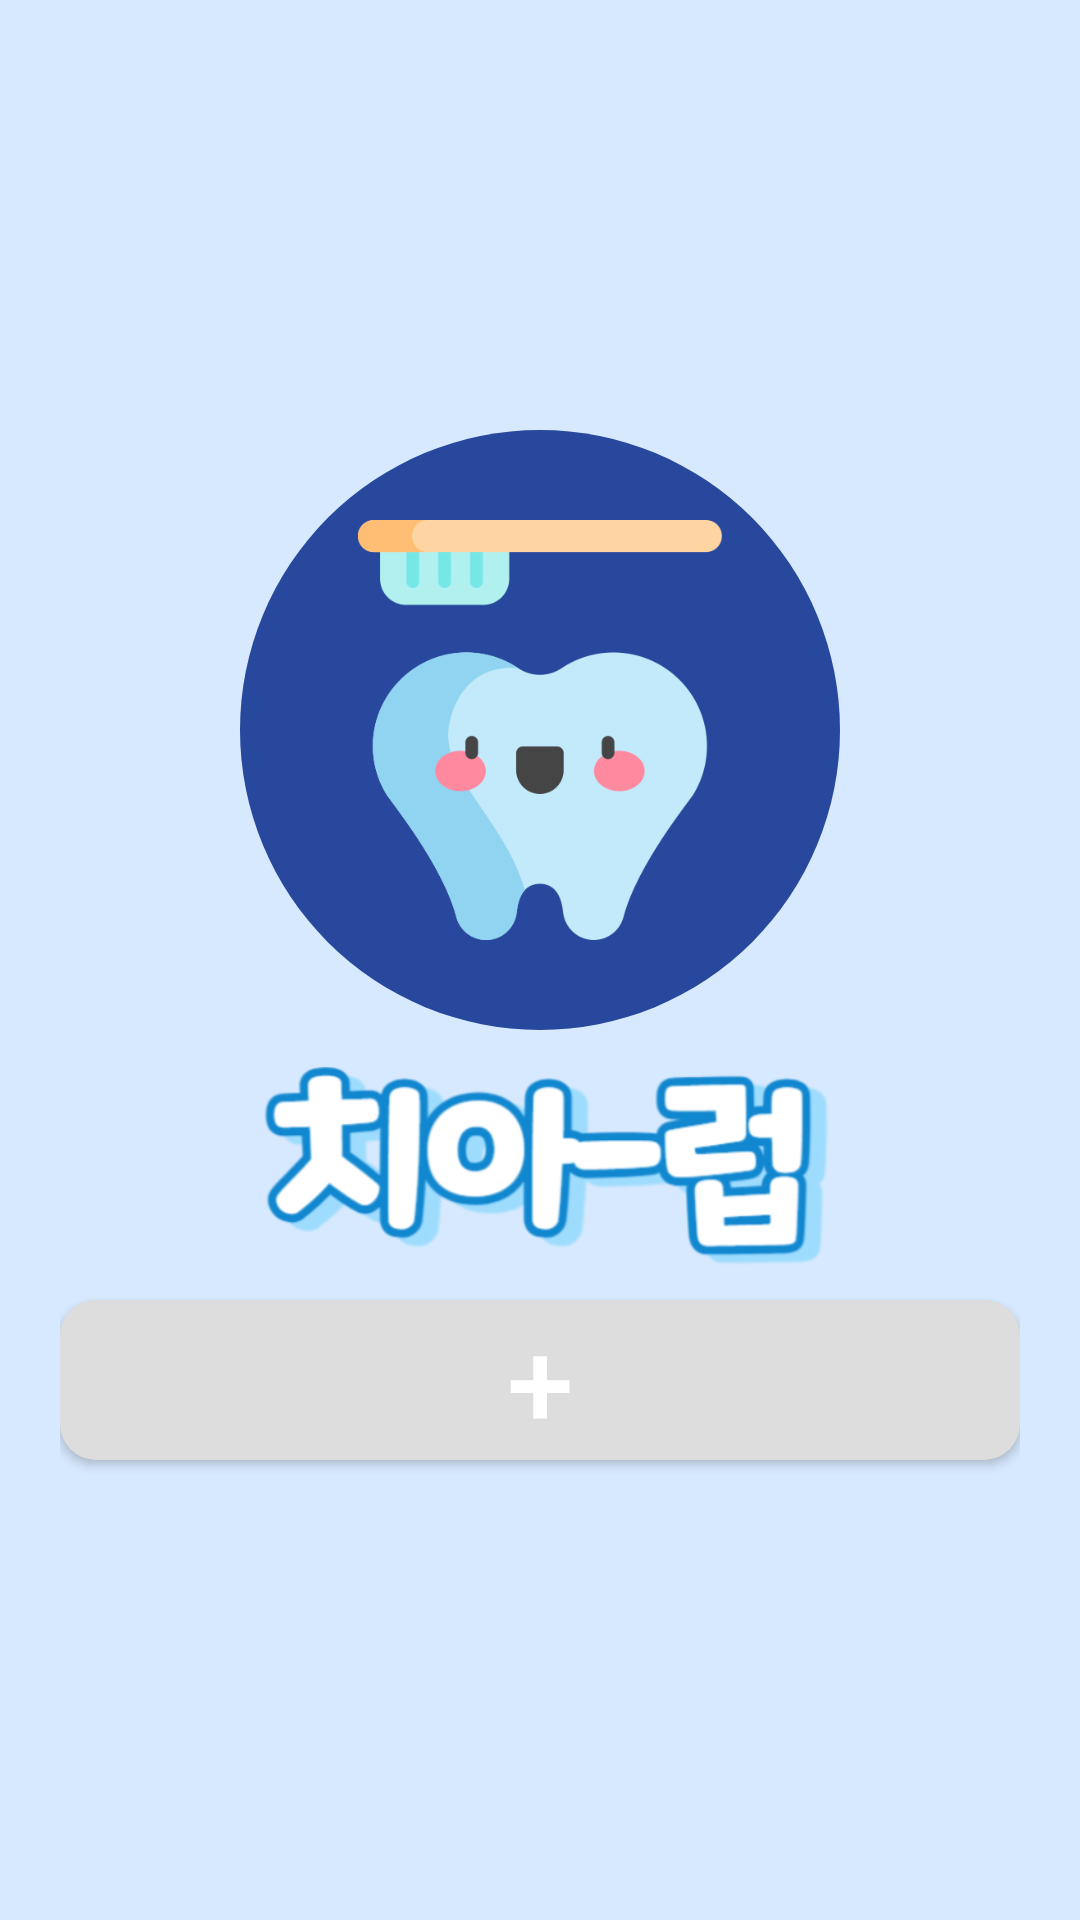

Android layout source for this screen:
<!-- AndroidManifest.xml: application theme Theme.holisticTracking -->
<!-- res/layout/activity_show_all_child.xml -->
<?xml version="1.0" encoding="utf-8"?>
<androidx.constraintlayout.widget.ConstraintLayout xmlns:android="http://schemas.android.com/apk/res/android"
    xmlns:app="http://schemas.android.com/apk/res-auto"
    xmlns:tools="http://schemas.android.com/tools"
    android:layout_width="match_parent"
    android:layout_height="match_parent"
    android:orientation="vertical"
    android:padding="20dp"
    android:background="@color/blue_small"
    android:layout_gravity="center_vertical"
    tools:context=".ShowAllChildActivity">

    <LinearLayout
        android:layout_width="match_parent"
        android:layout_height="match_parent"
        android:orientation="vertical"
        android:gravity="center"
        android:layout_gravity="center">

        <FrameLayout
            android:layout_width="wrap_content"
            android:layout_height="wrap_content"
            android:layout_gravity="center"
            android:gravity="center">

            <ImageView
                android:layout_width="200dp"
                android:layout_height="200dp"
                android:clipToOutline="true"
                android:src="@drawable/circle_shape" />

            <ImageView
                android:layout_width="200dp"
                android:layout_height="140dp"
                android:layout_gravity="center"
                android:clipToOutline="true"
                android:src="@drawable/teeth_image" />
        </FrameLayout>

        <ImageView
            android:layout_width="200dp"
            android:layout_height="90dp"
            android:layout_gravity="center"
            android:src="@drawable/title_image" />

        <Button
            android:id="@+id/addChildButton"
            android:layout_width="match_parent"
            android:layout_height="wrap_content"
            android:text="+"
            android:textColor="@color/white"
            android:textSize="40sp"
            android:background="@drawable/radius_long_button"
            app:layout_constraintBottom_toTopOf="@+id/mRecyclerView"
            app:layout_constraintBottom_toBottomOf="parent"
            app:layout_constraintLeft_toLeftOf="parent"
            app:layout_constraintRight_toRightOf="parent"
            tools:ignore="MissingConstraints" />

        <androidx.recyclerview.widget.RecyclerView
            android:id="@+id/mRecyclerView"
            android:layout_width="match_parent"
            android:layout_height="wrap_content"
            android:layout_marginTop="5dp"
            android:layout_marginBottom="5dp"
            android:background="@android:color/transparent"
            tools:ignore="MissingConstraints" />




    </LinearLayout>

</androidx.constraintlayout.widget.ConstraintLayout>
<!-- resources referenced by this layout -->
<resources>
  <color name="blue_small">#D7E9FE</color>
  <color name="white">#FFFFFF</color>
  <!-- drawable circle_shape (drawable) -->
  <?xml version="1.0" encoding="utf-8"?>
  <shape xmlns:android="http://schemas.android.com/apk/res/android"
      android:shape="oval">
      <solid android:color="@color/navy"/> 
      <size
          android:width="48dp"
          android:height="48dp" />
  </shape>
  <!-- drawable radius_long_button (drawable) -->
  <?xml version="1.0" encoding="utf-8"?>
  <shape xmlns:android="http://schemas.android.com/apk/res/android"
      android:padding="10dp"
      android:shape="rectangle" >
      <solid android:color="#DDDDDD" />
      <corners
          android:bottomLeftRadius="12dp"
          android:bottomRightRadius="12dp"
          android:topLeftRadius="12dp"
          android:topRightRadius="12dp" />
  </shape>
  <!-- drawable teeth_image: png bitmap (drawable, 20094 bytes) -->
  <!-- drawable title_image: png bitmap (drawable, 52578 bytes) -->
  <style name="Theme.holisticTracking" parent="Theme.AppCompat.Light.NoActionBar">
          
          <item name="colorPrimary">@color/blue_small</item>
          <item name="colorPrimaryVariant">@color/blue_big</item>
          <item name="colorOnPrimary">@color/navy</item>
          
          <item name="colorSecondary">@color/blue_big</item>
          <item name="colorSecondaryVariant">@color/teal_200</item>
          <item name="colorOnSecondary">@color/blue_big</item>
          
          <item name="android:statusBarColor" tools:targetApi="l">?attr/colorPrimary</item>
          <item name="colorAccent">@color/navy</item>
          
      </style>
  <color name="navy">#27489C</color>
  <color name="blue_big">#489BF8</color>
  <color name="teal_200">#FF03DAC5</color>
</resources>
